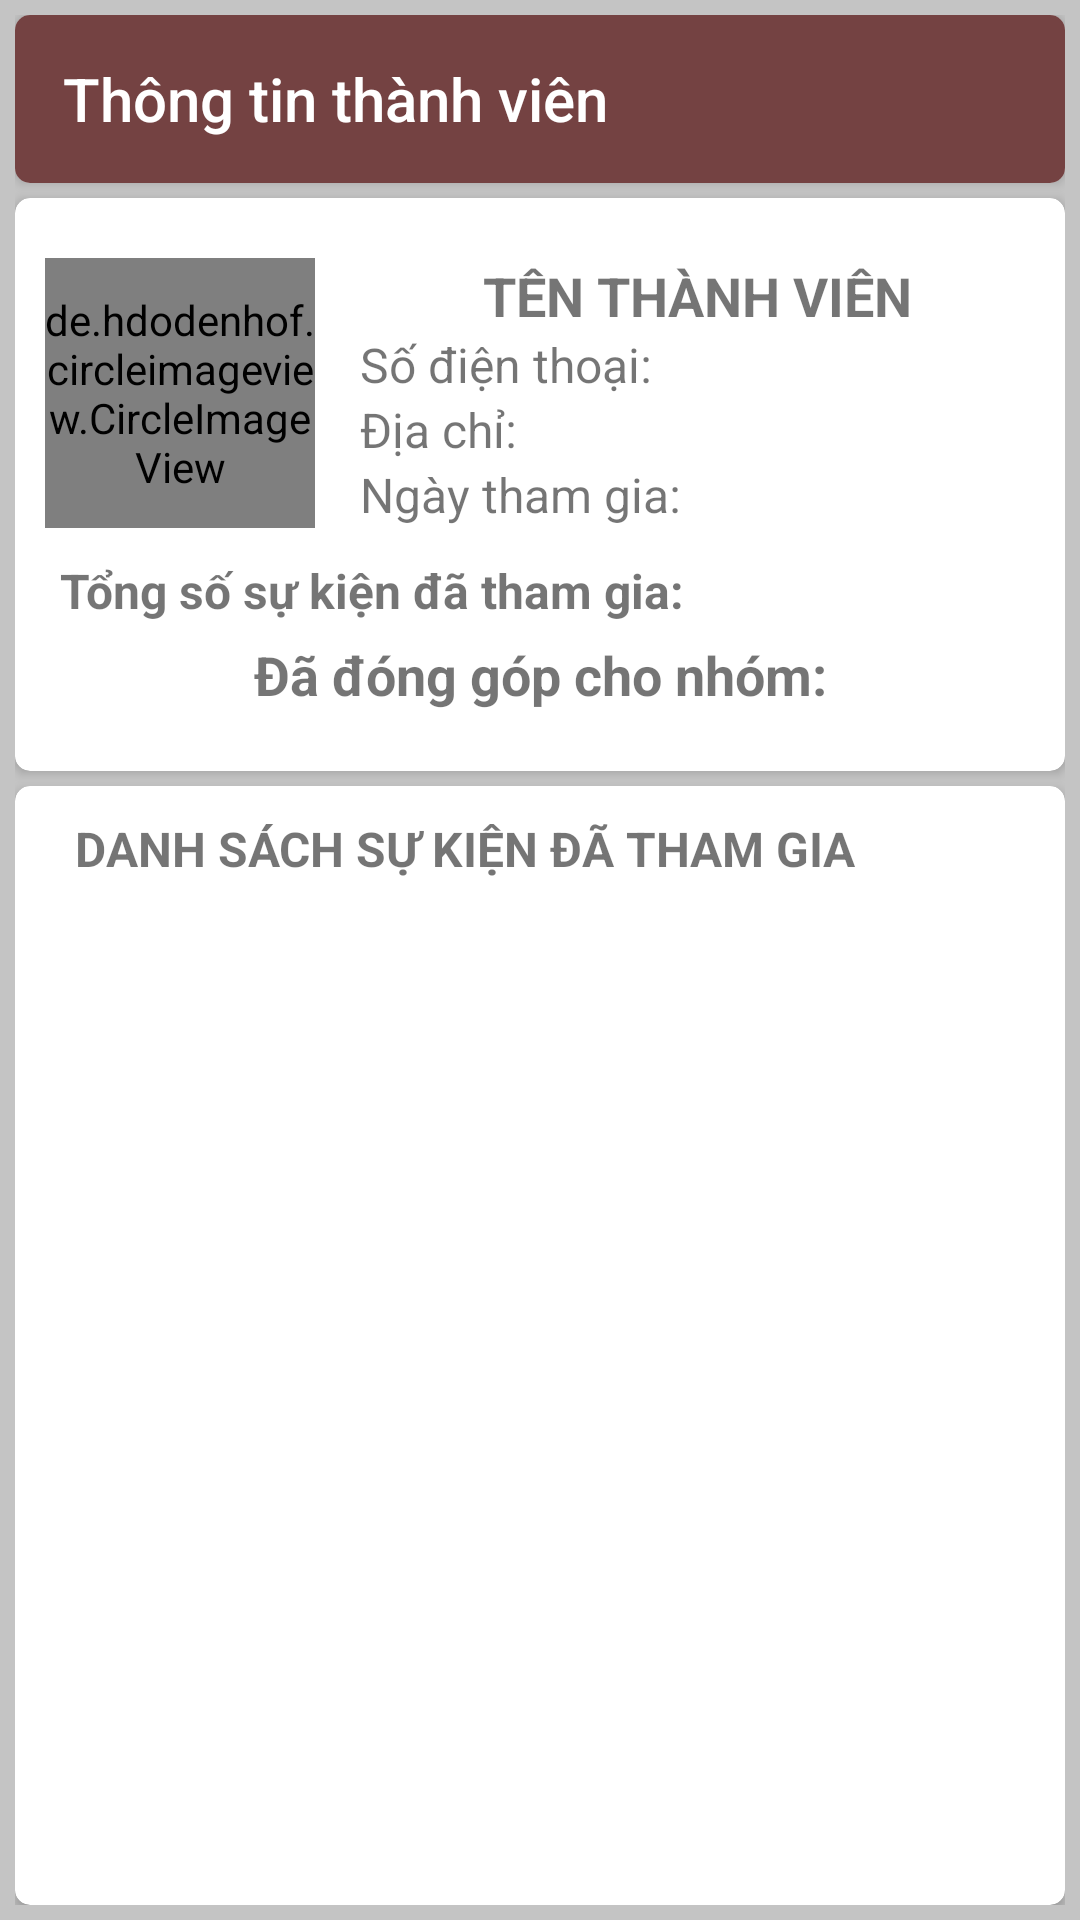

Write the Android layout XML for this screen, with the resource values it uses.
<!-- AndroidManifest.xml: application theme AppTheme -->
<!-- res/layout/activity_member.xml -->
<?xml version="1.0" encoding="utf-8"?>
<LinearLayout xmlns:android="http://schemas.android.com/apk/res/android"
    xmlns:app="http://schemas.android.com/apk/res-auto"
    xmlns:tools="http://schemas.android.com/tools"
    android:layout_width="match_parent"
    android:layout_height="match_parent"
    android:background="#c4c4c4"
    android:orientation="vertical"
    android:padding="5dp"
    tools:context=".MemberActivity">

    <android.support.v7.widget.CardView
        android:layout_width="match_parent"
        android:layout_height="wrap_content"
        app:cardCornerRadius="5dp">

        <android.support.v7.widget.Toolbar
            android:id="@+id/toolbar"
            android:layout_width="match_parent"
            android:layout_height="wrap_content"
            android:background="@color/colorPrimaryDark"
            android:hapticFeedbackEnabled="true"
            app:theme="@style/ToolbarTheme"
            app:title="Thông tin thành viên"
            app:titleTextColor="#ffffff"></android.support.v7.widget.Toolbar>

    </android.support.v7.widget.CardView>

    <android.support.v7.widget.CardView
        android:layout_width="match_parent"
        android:layout_height="wrap_content"
        android:layout_marginTop="5dp"
        app:cardCornerRadius="5dp">

        <RelativeLayout
            android:layout_width="match_parent"
            android:layout_height="match_parent">

            <LinearLayout
                android:layout_width="match_parent"
                android:layout_height="wrap_content"
                android:layout_marginHorizontal="10dp"
                android:layout_marginVertical="20dp"
                android:orientation="vertical">

                <LinearLayout
                    android:layout_width="match_parent"
                    android:layout_height="wrap_content">

                    <de.hdodenhof.circleimageview.CircleImageView
                        android:layout_width="90dp"
                        android:layout_height="90dp"
                        android:layout_marginRight="5dp"
                        android:src="@drawable/avatar" />

                    <LinearLayout
                        android:layout_width="match_parent"
                        android:layout_height="match_parent"
                        android:layout_marginLeft="10dp"
                        android:gravity="center_vertical"
                        android:orientation="vertical">

                        <TextView
                            android:id="@+id/txt_name"
                            android:layout_width="match_parent"
                            android:layout_height="wrap_content"
                            android:gravity="center_horizontal"
                            android:text="Tên Thành Viên"
                            android:textAllCaps="true"
                            android:textSize="18sp"
                            android:textStyle="bold" />

                        <TextView
                            android:id="@+id/txt_phone"
                            android:layout_width="match_parent"
                            android:layout_height="wrap_content"
                            android:text="Số điện thoại: "
                            android:textSize="16sp" />

                        <TextView
                            android:id="@+id/txt_address"
                            android:layout_width="match_parent"
                            android:layout_height="wrap_content"
                            android:text="Địa chỉ: "
                            android:textSize="16sp" />

                        <TextView
                            android:id="@+id/txt_date"
                            android:layout_width="match_parent"
                            android:layout_height="wrap_content"
                            android:text="Ngày tham gia: "
                            android:textSize="16sp" />

                    </LinearLayout>
                </LinearLayout>

                <TextView
                    android:id="@+id/txt_total_event"
                    android:layout_width="match_parent"
                    android:layout_height="wrap_content"
                    android:layout_marginLeft="5dp"
                    android:layout_marginTop="10dp"
                    android:text="Tổng số sự kiện đã tham gia: "
                    android:textSize="16sp"
                    android:textStyle="bold" />

                <TextView
                    android:id="@+id/txt_total_contribute"
                    android:layout_width="match_parent"
                    android:layout_height="wrap_content"
                    android:layout_marginLeft="5dp"
                    android:layout_marginTop="5dp"
                    android:gravity="center_horizontal"
                    android:text="Đã đóng góp cho nhóm: "
                    android:textSize="18sp"
                    android:textStyle="bold" />


            </LinearLayout>

            <ImageView
                android:id="@+id/iv_edit_member"
                android:layout_width="25dp"
                android:layout_height="25dp"
                android:layout_alignParentRight="true"
                android:layout_marginRight="15dp"
                android:layout_marginTop="10dp"
                android:src="@drawable/edit" />
        </RelativeLayout>

    </android.support.v7.widget.CardView>

    <android.support.v7.widget.CardView
        android:layout_width="match_parent"
        android:layout_height="0dp"
        android:layout_marginTop="5dp"
        android:layout_weight="1"
        app:cardCornerRadius="5dp">

        <LinearLayout
            android:layout_width="match_parent"
            android:layout_height="match_parent"
            android:orientation="vertical">

            <LinearLayout
                android:layout_width="match_parent"
                android:gravity="center_vertical"
                android:layout_marginTop="10dp"
                android:layout_height="wrap_content">

                <TextView
                    android:layout_weight="1"
                    android:layout_width="0dp"
                    android:layout_height="wrap_content"
                    android:layout_marginLeft="20dp"
                    android:text="Danh sách sự kiện đã tham gia"
                    android:textAllCaps="true"
                    android:textSize="16sp"
                    android:textStyle="bold" />

            </LinearLayout>


            <android.support.v7.widget.RecyclerView
                android:id="@+id/recyclerview"
                android:layout_width="match_parent"
                android:layout_height="match_parent"
                android:layout_marginTop="5dp"
                android:padding="5dp"></android.support.v7.widget.RecyclerView>
        </LinearLayout>

    </android.support.v7.widget.CardView>
</LinearLayout>
<!-- resources referenced by this layout -->
<resources>
  <color name="colorPrimaryDark">#744242</color>
  <style name="ToolbarTheme" parent="@style/ThemeOverlay.AppCompat.ActionBar">
          
          <item name="colorControlNormal">@color/toolbar_color_control_normal</item>
      </style>
  <style name="AppTheme" parent="Theme.AppCompat.Light.NoActionBar">
          
          <item name="colorPrimary">@color/colorPrimary</item>
          <item name="colorPrimaryDark">@color/colorPrimaryDark</item>
          <item name="colorAccent">@color/colorAccent</item>
      </style>
  <color name="toolbar_color_control_normal">#ffffff</color>
  <color name="colorPrimary">#3F51B5</color>
  <color name="colorAccent">#FF4081</color>
</resources>
